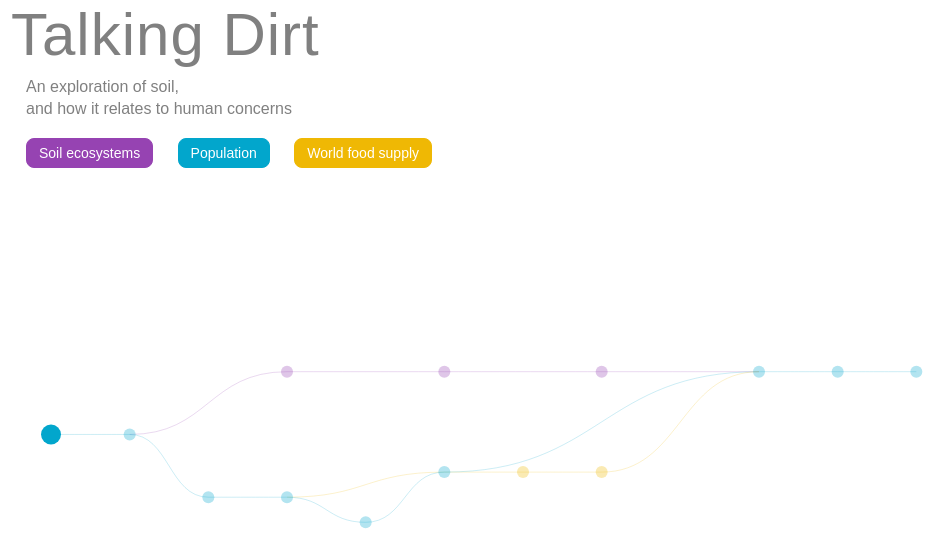
D3 v4 page, settled after 480 driven frames (8 s of simulated time); the page loaded 1 data file(s).


// ── scripts/index.js
//setup resize event listener on window
window.addEventListener('resize', resizeView, false);

//****************************************************************************
// Communicating with next page via PHP
//****************************************************************************

//create a JSON object for passing between webpages via PHP (to record user choices and prev. history)
var tracker = [{"narrative":"none", "prevNode":"none","visitedNodes":["Z"],"currentNode":"Z"}];
console.log(tracker);
//JS function to preprocess and send the data to the server
function sendData()
{
    //convert the JSON object to a string using JS
    packed = JSON.stringify(tracker);
    document.phpForm.tracker.value = packed;
    document.phpForm.submit();
}

//****************************************************************************

//set some margins and record width and height of window
var width = document.getElementById('index-svg').clientWidth;
var height = document.getElementById('index-svg').clientHeight;

var navMargin = {t: 15, r: 40, b: 0, l: 40};

var navWidth = document.getElementById('index-svg').clientWidth- navMargin.r - navMargin.l;
var navHeight = document.getElementById('index-svg').clientHeight- navMargin.t - navMargin.b;

//set global colors
var soilEcoColor = '#9643b2'; //purple
var popColor = '#02a6cc';//blue
var foodColor = '#efb804';//orange

var nodeRadius = 6;
var nodeHighlightedRadius = 35;
var nodeCurrentRadius = 10;

//list of link connections for highlighting narratives
linkList = {soil:["ZM","MN","NT","TW","WH","HI","IJ"],
    population:["ZM","MA","AK","KG","GE","EH","HI","IJ"],
    food:["ZM","MA","AK","KE","EF","FD","DH","HI","IJ"]};

//change buttons to match
d3.select('#ecosystemButton').style('background',soilEcoColor).style('border', '1px solid ' + soilEcoColor);
d3.select('#populationButton').style('background',popColor).style('border', '1px solid ' + popColor);
d3.select('#foodButton').style('background',foodColor).style('border', '1px solid ' + foodColor);

var nodeSize = d3.scaleLinear().domain([1,3]).range([40,20]);

/*
//http://jsfiddle.net/J8sp3/4/
var roots = d3.xml("./index_roots.svg").mimeType("image/svg+xml").get(function(error, loadedSVG) {
    if (error) throw error;

    var svgNode = loadedSVG
        .getElementsByTagName("svg")[0];

    main_chart_svg = d3.select('.roots-svg');

    main_chart_svg.node().appendChild(svgNode);

    var innerSVG = main_chart_svg.select("svg");

    innerSVG.selectAll('path')
        .attr('transform','translate(-70,-550)scale(1.5,1.3)')
        .attr('fill-opacity',.3);

});
*/

var svg = d3.select('.index-svg')
    .append('g')
    .attr('class','index-g')
    .attr('transform','translate(-75,75)');


//grab svg from template
var navSvg = d3.selectAll('#index-svg');

//make global for resize listener
var mapData;

var simulation;

d3.json('./data/navNodes.json', navDataLoaded);

function navDataLoaded(navData){
    console.log(navData[0]);

    drawNav(navData[0]);
}



//based on
function drawNav(treeData){

    //group to plot bars in
    navGroup = navSvg.append('g')
        .attr('class','nav-group')
        .attr('transform','translate('+ (navMargin.l) + ','+ (navHeight/2 + navMargin.t) + ')');

    // declares a tree layout and assigns the size
    var treemap = d3.tree().size([navHeight/3, navWidth]);

    var i = 0,
        duration = 750,
        navRoot;

    // Assigns parent, children, height, depth
    navRoot = d3.hierarchy(treeData, function(d) { return d.children; });
    /*.sort(function(a,b){
     console.log(a.data.name, b.data.name);
     if (a.data.name == "Species" && tracker[0].narrative == "soil"){
     return +1;
     }
     else{
     return -1;
     }
     });*/
    navRoot.x0 = 0;
    navRoot.y0 = 0;

    // Assigns the x and y position for the nodes
    treeData = treemap(navRoot);

    // Compute the new tree layout.
    var nodes = treeData.descendants(),
        links = treeData.descendants().slice(1);

    // Normalize for fixed-depth.
    nodes.forEach(function(d){d.y = (d.data.position-1) * navWidth/12 + navMargin.l});//d.depth * navWidth/6});

    // Update the nodes...
    var node = navGroup.selectAll('g.node')
        .data(nodes);//, function(d) {return d.id || (d.id = ++i); });

    // Enter any new modes at the parent's previous position.
    var nodeEnter = node.enter().append('g')
        .attr('class', 'node')
        .attr("transform", function(d) {
            return "translate(" + d.y + "," + d.x + ")";
        });

    var pattern = nodeEnter.append("defs")
        .append("pattern")
        .attr('id',function(d){ return 'pattern-' + d.data.nodeID;})
        //.attr("x", "0")
        //.attr("y", "0")
        .attr("width", "100%")
        .attr("height", "100%")
        .attr('patternContentUnits',"objectBoundingBox")
        .attr('viewBox',"0 0 1 1")
        .attr('preserveAspectRatio',"xMidYMid slice")
        .append('image')
        //.attr("x", "0")
        //.attr("y", "0")
        .attr("height", 1)
        .attr("width", 1)
        .attr('preserveAspectRatio',"xMidYMid slice")
        .attr("xlink:href", function(d){return d.data.photo});//icon});

    // Add Circle for the nodes
    nodeEnter.append('circle')
        .attr('class', 'node')
        .attr('cx',function(d){
            return d.x0;
        })
        .attr('cy',function(d){
            return d.y0;
        })
        .attr('r', function(d){
            if (d.data.nodeID == tracker[0].currentNode){
                return nodeCurrentRadius;
            }
            else{
                return nodeRadius;
            }
        })
        .style("fill", function(d) {

            if (tracker[0].narrative == "population" && d.data.narrative.population == true) {
                return popColor;
            }
            else if (tracker[0].narrative == "food" && d.data.narrative.food == true) {
                return foodColor;
            }
            else if (tracker[0].narrative == "soil" && d.data.narrative.soil == true) {
                return soilEcoColor;
            }
            else {
                if (d.data.narrative.population == true) {
                    return popColor;
                }
                else if (d.data.narrative.food == true) {
                    return foodColor;
                }
                else if (d.data.narrative.soil == true) {
                    return soilEcoColor;
                }
                else {
                    return "gainsboro";
                }
            }
        })
        .attr('fill-opacity', function(d){
            var found = tracker[0].visitedNodes.find(function(e){return e === d.data.nodeID});
            if (typeof found != "undefined"){
                return 1;
            }
            else {
                return .3;
            }
        })
        .on('mouseover',function(d){
            d3.select(this).transition()
                .attr('r',nodeHighlightedRadius)
                .style("fill", function(d){ return 'url(#pattern-' + d.data.nodeID + ')'})
                .attr('fill-opacity',1)
                .attr('stroke',function(d){
                    if (tracker[0].narrative == "population" && d.data.narrative.population == true) {
                        return popColor;
                    }
                    else if (tracker[0].narrative == "food" && d.data.narrative.food == true) {
                        return foodColor;
                    }
                    else if (tracker[0].narrative == "soil" && d.data.narrative.soil == true) {
                        return soilEcoColor;
                    }
                    else {
                        if (d.data.narrative.population == true) {
                            return popColor;
                        }
                        else if (d.data.narrative.food == true) {
                            return foodColor;
                        }
                        else if (d.data.narrative.soil == true) {
                            return soilEcoColor;
                        }
                        else {
                            return "gainsboro";
                        }
                    }
                })
                .attr('stroke-width',3)
                .attr('stroke-opacity', function(d){
                    var found = tracker[0].visitedNodes.find(function(e){return e === d.data.nodeID});
                    if (typeof found != "undefined"){
                        return 1;
                    }
                    else {
                        return .3;
                    }
                })
                .on('end',function(){
                    d3.select('#' + d.data.nodeID + '-label')
                        .attr('fill-opacity',1);
                });
        })
        .on('mouseout',function(d){

            d3.select('#' + d.data.nodeID + '-label').attr('fill-opacity',0);

            if (d.data.nodeID == tracker[0].currentNode){
                d3.select(this).transition()
                    .attr('r', nodeCurrentRadius)
                    .style('fill',function(d){
                        if (tracker[0].narrative == "population" && d.data.narrative.population == true) {
                            return popColor;
                        }
                        else if (tracker[0].narrative == "food" && d.data.narrative.food == true) {
                            return foodColor;
                        }
                        else if (tracker[0].narrative == "soil" && d.data.narrative.soil == true) {
                            return soilEcoColor;
                        }
                        else {
                            if (d.data.narrative.population == true) {
                                return popColor;
                            }
                            else if (d.data.narrative.food == true) {
                                return foodColor;
                            }
                            else if (d.data.narrative.soil == true) {
                                return soilEcoColor;
                            }
                            else {
                                return "gainsboro";
                            }
                        }
                    })
                    .attr('stroke-width',0);
            }
            else{
                d3.select(this).transition()
                    .attr('r', nodeRadius)
                    .attr('fill-opacity',function(d){
                        var found = tracker[0].visitedNodes.find(function(e){return e === d.data.nodeID});
                        if (typeof found != "undefined"){
                            return 1;
                        }
                        else {
                            return .3;
                        }
                    })
                    .style('fill',function(d){
                        if (tracker[0].narrative == "population" && d.data.narrative.population == true) {
                            return popColor;
                        }
                        else if (tracker[0].narrative == "food" && d.data.narrative.food == true) {
                            return foodColor;
                        }
                        else if (tracker[0].narrative == "soil" && d.data.narrative.soil == true) {
                            return soilEcoColor;
                        }
                        else {
                            if (d.data.narrative.population == true) {
                                return popColor;
                            }
                            else if (d.data.narrative.food == true) {
                                return foodColor;
                            }
                            else if (d.data.narrative.soil == true) {
                                return soilEcoColor;
                            }
                            else {
                                return "gainsboro";
                            }
                        }
                    })
                    .attr('stroke-width',0);
            }
        })
        .on('click',function(d){

            //when a user clicks on a node, update the node and previous node values in the tracker variable,
            //then call the page reload function.
            if (tracker[0].prevNode){
                tracker[0].prevNode = tracker[0].currentNode;
            }
            else {
                tracker[0].prevNode = "none";
            }

            tracker[0].currentNode = d.data.nodeID;
            tracker[0].node = d.data.nodeID;
            tracker[0].visitedNodes.push(d.data.nodeID);
            sendData(tracker);
        });


    //add text labels for nodes (hidden for now, activated on mouseover node)
    nodeEnter.append('text')
        .attr('x',function(d){
            return d.data.x0;
        })
        .attr('y',function(d){
            return d.data.y0;
        })
        .attr('id',function(d){
            return d.data.nodeID + '-label';
        })
        .attr('transform','translate(0,' + -(nodeHighlightedRadius+6) + ')')
        .style('text-transform','uppercase')
        .style('letter-spacing','.15em')
        .style('text-anchor','middle')
        .attr('fill','gray')
        .attr('fill-opacity',0)
        .attr('pointer-events','none')
        .text(function(d){return d.data.name;});

    // Update the links...
    var link = navGroup.selectAll('path.link')
        .data(links);

    // Enter any new links at the parent's previous position.
    var linkEnter = link.enter().insert('path', "g")
        .attr("class", function(d){return "link "})// + d.data.narrative +-"link"})
        .attr('id',function(d){
            return d.parent.data.nodeID + d.data.nodeID} )
        .attr('d', function(d){
            if (d.depth != 0){
                var parento = {x: d.parent.x, y: d.parent.y};
                var o = {x: d.x, y: d.y};
                return diagonal(parento, o);
            }
            else{
                console.log(d);
                var parento = {x: navRoot.x, y: navRoot.y};
                var o = {x: d.x, y: d.y};
                return diagonal(o, o);
            }
        })
        .attr('fill','none')
        .attr('stroke',function(d){
            //manage manual link exceptions
            if(d.data.nodeID == "H"){
                return soilEcoColor
            }
            else if(d.data.nodeID == "E"){
                return foodColor;
            }
            else if (tracker[0].narrative == "population" && d.data.narrative.population == true){
                return popColor;
            }
            else if (tracker[0].narrative == "food" && d.data.narrative.food == true){
                return foodColor;
            }
            else if (tracker[0].narrative == "soil" && d.data.narrative.soil == true ){
                return soilEcoColor;
            }
            else{
                if (d.data.narrative.population == true){
                    return popColor;
                }
                else if (d.data.narrative.food == true){
                    return foodColor;
                }
                else if (d.data.narrative.soil == true ){
                    return soilEcoColor;
                }
                return "gainsboro";
            }
        })
        .attr('stroke-width',function(d){
            //manage manual link exceptions
            if((d.data.nodeID == "H" && tracker[0].narrative == "population") ||
                (d.data.nodeID == "H" && tracker[0].narrative == "food") ||
                (d.data.nodeID == "E" && tracker[0].narrative == "population")){
                return 1;
            }
            if(tracker[0].narrative == "soil" && d.data.narrative.soil == true){
                return 5;
            }
            else if(tracker[0].narrative == "population" && d.data.narrative.population == true){
                return 5;
            }
            if(tracker[0].narrative == "food" && d.data.narrative.food == true){
                return 5;
            }
            else {
                return 1;
            }
        })
        .attr('stroke-opacity',function(d){
            //manage manual link exceptions
            if((d.data.nodeID == "H" && tracker[0].narrative == "population") ||
                (d.data.nodeID == "H" && tracker[0].narrative == "food") ||
                (d.data.nodeID == "E" && tracker[0].narrative == "population")){
                return .2;
            }

            //check to see if the end nodes have been visited
            var foundSelf = tracker[0].visitedNodes.find(function(e){return e === d.data.nodeID});
            var foundParent = tracker[0].visitedNodes.find(function(e){return e === d.parent.data.nodeID});
            if(tracker[0].narrative == "soil" && d.data.narrative.soil == true){
                if (typeof foundSelf != "undefined" && typeof foundParent != "undefined" ){
                    return 1;
                }
                else {
                    return .5;
                }
            }
            else if(tracker[0].narrative == "population" && d.data.narrative.population == true){
                if (typeof foundSelf != "undefined" && typeof foundParent != "undefined" ){
                    return 1;
                }
                else {
                    return .5;
                }
            }
            if(tracker[0].narrative == "food" && d.data.narrative.food == true){
                if (typeof foundSelf != "undefined" && typeof foundParent != "undefined" ){
                    return 1;
                }
                else {
                    return .5;
                }
            }
            else {
                return .2;
            }
        });

    // Store the old positions for transition.
    nodes.forEach(function(d){
        d.x0 = d.x;
        d.y0 = d.y;
    });

    //manually add the additional parent-child connections that cross categories
    //based as http://bl.ocks.org/robschmuecker/6afc2ecb05b191359862
    manualPairs = [
        {parent: "Food Supply", child:"Soil Degradation",linkNarrative:"population",nodeID:"E"},
        {parent: "Land per Person", child:"Food Supply",linkNarrative:"population",nodeID:"G"},
        {parent: "Food Flow", child:"Soil Degradation",linkNarrative:"food",nodeID:"D"}
    ];

    manualLinks =[];

    manualPairs.forEach(function(d){
        manualLinks.push(findNode(d));
    });

    manualLinks.forEach(function(manualLink){
        navGroup.append('path')
            .attr('class','manual-link link')
            .attr('id',function(d){
                //console.log(manualLink.parent.data.nodeID,manualLink.child.data.nodeID);
                return manualLink.parent.data.nodeID + manualLink.child.data.nodeID;
            })
            .attr('fill','none')
            .attr('stroke',function(){
                if(manualLink.linkNarrative == "food"){
                    return foodColor;
                }
                else if(manualLink.linkNarrative == "population"){
                    return popColor
                }
                else if(manualLink.linkNarrative == "soil"){
                    return soilEcoColor
                }
                else{
                    return "gainsboro";
                }
            })
            .attr('stroke-width',function(d) {

                if(tracker[0].narrative == "food" && manualLink.linkNarrative == "food"){
                    return 5;
                }
                else if(tracker[0].narrative == "population" && manualLink.linkNarrative == "population"){
                    return 5
                }
                else if(tracker[0].narrative == "soil" && manualLink.linkNarrative == "soil"){
                    return 5
                }
                else{
                    return 1;
                }
            })
            .attr('stroke-opacity',function(){
                //check that both of the end nodes have been visited
                var foundSelf = tracker[0].visitedNodes.find(function(e){return e === manualLink.child.data.nodeID});
                var foundParent = tracker[0].visitedNodes.find(function(e){return e === manualLink.parent.data.nodeID});

                if(tracker[0].narrative == "food" && manualLink.linkNarrative == "food"){
                    if (typeof foundSelf != "undefined" && typeof foundParent != "undefined" ){
                        return 1;
                    }
                    else {
                        return .5;
                    }
                }
                else if(tracker[0].narrative == "population" && manualLink.linkNarrative == "population"){
                    if (typeof foundSelf != "undefined" && typeof foundParent != "undefined" ){
                        return 1;
                    }
                    else {
                        return .5;
                    }
                }
                else if(tracker[0].narrative == "soil" && manualLink.linkNarrative == "soil"){
                    if (typeof foundSelf != "undefined" && typeof foundParent != "undefined" ){
                        return 1;
                    }
                    else {
                        return .5;
                    }
                }
                else{
                    return .2;
                }
            })
            .attr('d',function(){
                return diagonal({x:manualLink.parent.x,y:manualLink.parent.y},{x:manualLink.child.x,y:manualLink.child.y});

            });

    });

    function findNode(manualPair){

        var parentNode = navRoot.descendants().filter(function(d){
            return d.data.name === manualPair.parent;
        })[0];

        var childNode = navRoot.descendants().filter(function(d){
            return d.data.name === manualPair.child;
        })[0];

        return {parent:parentNode, child:childNode, linkNarrative: manualPair.linkNarrative};
    }

}


// Creates a curved (diagonal) path from parent to the child nodes
function diagonal(s, d) {

    var path = 'M ' + s.y +  ' ' + s.x + ' ' +
        'C ' + ((+s.y + d.y) / 2) +  ' ' + s.x + ', ' +
        ((+s.y + d.y) / 2) +  ' ' + d.x + ', ' +
        d.y +  ' ' + d.x;

    return path
}

//runs on window resize, calls scale update and draw functions
function resizeView() {

    navWidth = document.getElementById('vis').clientWidth;
    navHeight = document.getElementById('vis').clientHeight;

}

//Pattern injection from http://bl.ocks.org/hugolpz/98cef20c4d7cb05c7b26
//adapted using http://fiddle.jshell.net/xhh7a/1/
//http://jsfiddle.net/7DgUh/
//http://stackoverflow.com/questions/14610954/can-an-svg-pattern-be-implemented-in-d3
//https://jsfiddle.net/duhaime/q51ok9jc/

/*var pattern = svg.append("defs")
    .append("pattern")
    .attr('id','testPattern')
    //.attr("x", "0")
    //.attr("y", "0")
    .attr("width", "100%")
    .attr("height", "100%")
    .attr('patternContentUnits',"objectBoundingBox")
    .attr('viewBox',"0 0 1 1")
    .attr('preserveAspectRatio',"xMidYMid slice")
    .append('image')
    //.attr("x", "0")
    //.attr("y", "0")
    .attr("height", 1)
    .attr("width", 1)
    .attr('preserveAspectRatio',"xMidYMid slice")
    .attr("xlink:href", "./tree.png");
    */

/*
var div = d3.select(".bg-image").append("div")
    .attr("class", "tooltip")
    .style('position','absolute');

var divImg = d3.select('.tooltip')
    .append('div')//'img')
    .attr('class','tooltip-image');

var tooltip = d3.select('.tooltip')
    .append('div')
    //.style('pointer-events','none') //this makes the div mouse-transparent; apply in css instead.
    .attr('class','tooltip-text')
    .style("opacity", 0);

*/
/*
//import data from GeoJSON and csv files. Use parseData function to load the csv (not necessary for JSONs)
queue()
    .defer(d3.csv, "./data/linkList.csv")
    .defer(d3.csv, "./data/nodeList.csv")
    //.defer(d3.json, "./nodes.json")
    //wait for a variable to be returned for each file loaded: blocks from blk_group file, neighborhoods from bos_neighborhoods, and income from the parsed acs.csv.
    .await(function (err, linkList, nodeList) {

        //chop off extra columns element added by new d3.csv
        linkList = linkList.slice(0,linkList.length);
        nodeList = nodeList.slice(0,nodeList.length);

        //drawNetwork(linkList, nodeList);

    });

/*
function drawNetwork(linkList, nodeList){

    console.log(linkList, nodeList);

    //define custom forces
    var forceX = d3.forceX()
        .x(function(d){return width*d.setX})   //sets the coordinate that the nodes will be attracted to
        .strength(.1);
    var forceY = d3.forceY()
        .y(function(d){return height*d.setY})
        .strength(.1);
    var forceCollide = d3.forceCollide(nodeSize(1))  //value in parentheses gives default node size for collision fxn
        .radius(function(d){return d.r + 5}).iterations(10).strength(1);
    var forceLink = d3.forceLink()
        .links(linkList).id(function(d) {return d.id; }).strength(.01);  //this strength easily overwhelms the rest of the layout!
    var forceCenter = d3.forceCenter(width / 3, height / 2);
    var forceManyBody = d3.forceManyBody().strength(-150).distanceMin(70);  //repulsive force with min distance req't

    //set up simulation, with forces defined above
    simulation = d3.forceSimulation()
        .nodes(nodeList)
        .force("link", forceLink)
        .force("charge", forceManyBody)
        .force("center", forceCenter)
        .force('positionX', forceX)
        .force('positionY', forceY)
        //.force('collide', forceCollide)
        //.restart()  //calls the simulation _after_ node positions are set, so that the entrance isn't animated.
        .on("tick", ticked);

    // simulation.force("link")
    //     ;   //tell the simulation which links to use
    // .distance(10);

    // var forceStrength=300;
    // function charge(d) {
    //     return -150;//-forceStrength * Math.pow(d.radius, 2.0);
    // }

    for (var i = 0; i < 100; ++i) simulation.tick();  //minimize the tick function over 100 iterations before drawing (fewer --> more animation)

    var link = svg.append("g")
        .attr("class", "link-group")
        .selectAll("line")
        .data(linkList)
        .enter().append("line")
        //.attr('class',function(d){return d.edgeName})
        //.attr("x1", function(d) {return d.source.x; })
        //.attr("y1", function(d) { return d.source.y; })
        //.attr("x2", function(d) { return d.target.x; })
        //.attr("y2", function(d) { return d.target.y; })
        .attr('class',function(d){return 'link ' + d.narrative + '-link'})
        .attr('stroke',function(d){
            if (d.narrative == "population"){
                return popColor;
            }
            if (d.narrative == "food"){
                return foodColor;
            }
            if (d.narrative == "soil"){
                return soilEcoColor;
            }
            else{
                return "gainsboro";
            }
        })
        .attr("stroke-width", function(d) {return +d.weight ; });


    var nodeGroup = svg.append("g")
        .attr("class", "nodes")
        .selectAll("g")
        .data(nodeList)
        .enter()
        .append("g");

    var pattern = nodeGroup.append("defs")
        .append("pattern")
        .attr('id',function(d){ return 'pattern-' + d.id;})
        //.attr("x", "0")
        //.attr("y", "0")
        .attr("width", "100%")
        .attr("height", "100%")
        .attr('patternContentUnits',"objectBoundingBox")
        .attr('viewBox',"0 0 1 1")
        .attr('preserveAspectRatio',"xMidYMid slice")
        .append('image')
        //.attr("x", "0")
        //.attr("y", "0")
        .attr("height", 1)
        .attr("width", 1)
        .attr('preserveAspectRatio',"xMidYMid slice")
        .attr("xlink:href", function(d){ return d.photo});//icon});

    node = nodeGroup
        .append("circle")
        .attr('class',function(d){return 'node-circ ' + 'node'+d.id})
        //static layout - set positions here, do not update in tick
        //.attr("x", function(d) { return width*d.setX; })   //set the initial x and y coordinates using the stored JSON data
        //.attr("y", function(d) { return height*d.setY; })
        .attr("r", function(d){nodeSize(d.foodPriority)})
        .attr('stroke',function(d){
            if (d.avail == "y"){
                if (d.topic == "soil"){
                    return soilEcoColor;
                }
                else if(d.topic == "population"){
                    return popColor;
                }
                else if (d.topic == "food"){
                    return foodColor;
                }
            }

            else {
                return 'gainsboro'
            }
        })
        .attr('stroke-width', 2)
        .style("fill", function(d){ return 'url(#pattern-' + d.id + ')'})
        .on('mouseover',function(d){


            //console.log(d3.select('#' + d.id +'-text-rect').style('fill'));
            //console.log(d3.select('#' + d.id +'-text-rect').attr('fill'));

            //d3.selectAll('.div-image').remove();


            d3.select(this)
                .transition()
                .attr('r',75)
                //.style("background-image", "url('./" + d.photo + "')")
                .on('end', function(){
                    d3.select('#' + d.id +'-text-label').attr('fill-opacity',1);

                    //d3.select('#' + d.id +'-text-rect').style('fill',"red").attr('fill','red').attr('fill-opacity',.3);//.attr("clip-path", "url(#node-clip)");

                    var textRects = d3.select(this.parentNode).append("rect")
                        .attr('x',function(d){
                            //console.log(d3.select(this.parentNode).data()[0].x);
                            return d3.select(this.parentNode).data()[0].x - 75})
                        .attr('y',function(d){
                            return d3.select(this.parentNode).data()[0].y - 13})
                        .attr('width',150)
                        .attr('height', 18)
                        .attr('class','text-labels')
                        .attr('id', function(d){return d.id +'-text-rect'})
                        .style('pointer-events','none')
                        .style('fill','white')
                        .attr('fill-opacity',1);
                    //.attr("clip-path", "url(#node-clip)");


                    var textLabels = d3.select(this.parentNode).append("text")
                        .attr('x',function(d){
                            //console.log(d3.select(this.parentNode).data()[0].x);
                            return d3.select(this.parentNode).data()[0].x})
                        .attr('y',function(d){
                            return d3.select(this.parentNode).data()[0].y})
                        .attr('class','text-labels')
                        .attr('id', function(d){return d.id +'-text-label'})
                        .attr('font-size',11)
                        .attr('text-anchor','middle')
                        .style('letter-spacing','.15em')
                        .style('pointer-events','none')
                        .style('text-transform','uppercase')
                        .style('fill','gray')
                        .attr('fill-opacity',1)
                        .text(function(d) { return d.name; });

                    //totally hack this because clipping paths can't be updated, for some silly reason in Chrome
                    //almost-working example and bug descriipts here: https://www.smashingmagazine.com/2015/05/creating-responsive-shapes-with-clip-path/
                    //http://bl.ocks.org/couchand/6399221
                    var textLabels = d3.select(this.parentNode).append("circle")
                        .attr('class','fake-node')
                        .attr("cx", d.x)
                        .attr("cy", d.y)
                        .attr("r", 75)
                        .attr('stroke',function(d){
                            if (d.avail == "y"){
                                if (d.topic == "soil"){
                                    return soilEcoColor;
                                }
                                else if(d.topic == "population"){
                                    return popColor;
                                }
                                else if (d.topic == "food"){
                                    return foodColor;
                                }
                            }
                            else {
                                return 'gainsboro'
                            }
                        })
                        .attr('fill','none')
                        .attr('pointer-events','none')
                        .attr('stroke-width', 2);

                });

            //console.log(d3.select('#' + d.id +'-text-rect').style('fill'));



           /* div.transition()
                .duration(200)
                .style("opacity", .9);




            div.style("left", (nodeSize(d.foodPriority) + +d3.select(this).attr('cx')) + "px")//d3.event.pageX + "px")
                .style("top", d3.select(this).attr('cy') + "px");


            divImg
                .style("background-image", "url('./" + d.photo + "')")
                .style("background-repeat", "no-repeat")
                .style("background-position", "center center")
                .style('opacity', .9);
            */

            /*
                .attr('src',d.photo);

            tooltip.html(d.text)
                .style("opacity", .9);

        })
        .on('mouseout',function(d){

            d3.select(this)
                .transition()
                .attr('r',nodeSize(d.foodPriority));

            div.style('opacity', 0);
            tooltip.style('opacity', 0);
            divImg.style('opacity',0);

            d3.select('#' + d.id +'-text-label').remove();
            d3.select('#' + d.id +'-text-rect').remove();
            d3.select('.fake-node').remove();

            /*div.style("left", 0 + "px")//d3.event.pageX + "px")
                .style("top", 0 + "px");
        })
        .on('click',function(d){
            //when a user clicks on a node, update the node and previous node values in the tracker variable,
            //then call the page reload function.
            if (tracker[0].prevNode){
                tracker[0].prevNode = tracker[0].node;
            }
            else {
                tracker[0].prevNode = "none";
            }

            tracker[0].node = d.id;
            tracker[0].currentNode = d.id;
            tracker[0].visitedNodes.push(d.id);
            sendData();
        });
        //.call(d3.drag()
            //.on("start", dragstarted)
            //.on("drag", dragged)
            //.on("end", dragended));


    // define the clipPath
    clipPaths = nodeGroup.append("clipPath")
        .attr("id", "node-clip")
        .append("circle")
        .attr("cx", function(d){
            return d3.select(this.parentNode).data()[0].x +.5})
        .attr("cy", function(d){
            return d3.select(this.parentNode).data()[0].y})
        .attr("r", 74);





    //update to use a minimal collide function, with gravities at desired locations!
    function ticked() {

        link
            .attr("x1", function(d) { return d.source.x; })
            .attr("y1", function(d) { return d.source.y; })
            .attr("x2", function(d) { return d.target.x; })
            .attr("y2", function(d) { return d.target.y; });

        var nodeX = [];
        var nodeY = [];

        node
            .attr("cx", function(d) {return d.x})//nodeX.push(width*d.cx-5); return width*d.cx; })
            .attr("cy", function(d) {return d.y})//nodeY.push(height*d.cy+3); return height*d.cy; })
            .attr('r',function(d){
                if (d3.select(this).attr('r') == null){
                    return nodeSize(d.foodPriority)
                }
                else{
                        return d3.select(this).attr('r');
                }
            });




        //textLabels
        //    .attr('transform',function(d,i){return 'translate('+ nodeX[i] + ',' + nodeY[i] + ')'})
    }

    /*
    function dragstarted(d) {
        if (!d3.event.active) simulation.alphaTarget(0.3).restart();
        d.fx = d.x;
        d.fy = d.y;
    }

    function dragged(d) {
        d.fx = d3.event.x;
        d.fy = d3.event.y;
    }

    function dragended(d) {
        if (!d3.event.active) simulation.alphaTarget(0);
        d.fx = null;
        d.fy = null;
    }


}

*/





//buttons for choosing narrative preference
function foodClicked() {
    tracker[0].narrative = "food";
    console.log('food clicked');

    tracker[0].prevNode = "none";

    tracker[0].node = "M";
    tracker[0].currentNode = "M";
    tracker[0].visitedNodes.push("M");
}

function populationClicked() {

    tracker[0].narrative = "population";
    console.log('population clicked');

    tracker[0].prevNode = "none";

    tracker[0].node = "M";
    tracker[0].currentNode = "M";
    tracker[0].visitedNodes.push("M");
    sendData();

}

function buttonHover(value){

    d3.selectAll('.link').attr('stroke-width',2);
    d3.selectAll('.' + value + '-link').attr('stroke-width',7);

    linkList[value].forEach(function(l){
        d3.select('#'+l)
            .attr('stroke',function(){
                if (value == "soil"){
                    return soilEcoColor
                }
                else if (value == "population"){
                    return popColor
                }
                else if (value == "food"){
                    return foodColor
                }
            })
            .attr('stroke-width',7);
    });

}

function buttonLeave(){
    d3.selectAll('.link').attr('stroke-width',2);
}

function ecosystemClicked() {
    tracker[0].narrative = "soil";
    console.log('soil clicked');

    tracker[0].prevNode = "none";

    tracker[0].node = "M";
    tracker[0].currentNode = "M";
    tracker[0].visitedNodes.push("M");
    sendData();
}




//from http://stackoverflow.com/questions/24784302/wrapping-text-in-d3
function wrap(text, wordList, width) {

    //sample call:
    /*.on("end",function(){
        var text = d3.select(this);
        wrap(text, 'Increasing soil organic carbon (humus) is the best way to improve soil carbon storage', width/2);
        d3.selectAll('#soil').attr('fill','brown');
        drawPie();
    })*/


    text.each(function () {
        var text = d3.select(this),
            words = wordList.split(/\s+/).reverse(),
            word,
            line = [],
            lineNumber = 0,
            lineHeight = 1.3, // ems
            x = text.attr("x"),
            y = text.attr("y"),
            dy = 0, //parseFloat(text.attr("dy")),
            tspan = text.text(null)
                .append("tspan")
                .attr("x", x)
                .attr("y", y)
                .attr("dy", dy + "em");
        while (word = words.pop()) {
            line.push(word);
            tspan.text(line.join(" "));
            if (tspan.node().getComputedTextLength() > width) {
                line.pop();
                tspan.text(line.join(" "));
                line = [word];
                tspan = text.append("tspan")
                    .attr("x", x)
                    .attr("y", y)
                    .attr("dy", ++lineNumber * lineHeight + dy + "em")
                    .text(word);
            }
        }
    });
}



//runs on window resize, calls scale update and draw functions
function resizeView(){

    width = document.getElementById('nav-div').clientWidth;
    height = document.getElementById('nav-div').clientHeight;

    var forceX = d3.forceX()
        .x(function(d){return width*d.setX});
    var forceY = d3.forceY()
        .y(function(d){return height*d.setY});
    var forceCenter = d3.forceCenter(width / 2, height / 2);

    simulation
        .force('positionX', forceX)
        .force('positionY', forceY)
        .force('center',forceCenter)
        .alpha(1)  //reset the alpha value to start (can also change target value with alphaTarget - default is 0.
        .restart();

    /*
    d3.selectAll('.link')
        .transition()
        .attr("x1", function(d) { return d.source.x; })
        .attr("y1", function(d) { return d.source.y; })
        .attr("x2", function(d) { return d.target.x; })
        .attr("y2", function(d) { return d.target.y; });

    var nodeX = [];
    var nodeY = [];

    d3.selectAll('.node-circ')
        .transition()
        .attr("cx", function(d) { return d.x; })
        .attr("cy", function(d) { return d.y; })
        .attr('r',function(d){return nodeSize(d.foodPriority)});*/

    // d3.selectAll('.text-labels')
    //     .transition()
    //     .attr('transform',function(d,i){return 'translate('+ nodeX[i] + ',' + nodeY[i] + ')'});

    /*
    //width = window.innerWidth;
    //height = window.innerHeight;

    width = document.getElementById('map-div').clientWidth;//canvas.clientWidth;
    height = document.getElementById('map-div').clientHeight;//canvas.clientHeight;


    timelineWidth = document.getElementById('timeline').clientWidth;

    console.log(width, height);

    //canvas.clientWidth = width;
    //canvas.clientHeight = height;

    canvas.width = width;
    canvas.height = height;
    canvas.style.width = '100%';
    canvas.style.height = '100%';

    d3.select('#fpsvgbkgrd').attr('width',width).attr('height',height);
    d3.select('#fpbkgrd').attr('width',width).attr('height',height);
    //svg.clientWidth = width;
    //svg.clientHeight = height;*/

    resetScales();

}

function resetScales(){

//    update(selectedCountry, 'Exports', selectedYear);

}

### data: data/navNodes.json
[
 {
  "name": "Index",
  "nodeID": "Z",
  "narrative": {
   "soil": true,
   "food": true,
   "population": true
  },
  "photo": "tree.png",
  "position": 1,
  "children": [
   {
    "name": "Soil",
    "nodeID": "M",
    "narrative": "{... 3 keys}",
    "photo": "./images/soilLayers_sm_2.png",
    "position": 2,
    "children": "[... 2 items]"
   }
  ]
 }
]